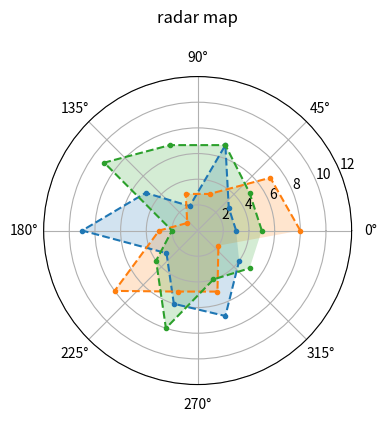

This figure's Python source:
import numpy as np
import matplotlib.pyplot as plt

plt.axes([0, 0, 1, 1])
# 极轴图
plt.figure(figsize=(8, 4))

ax1 = plt.subplot(111, projection='polar')
ax1.set_title('radar map\n')  # 创建标题
ax1.set_rlim(0, 12)

data1 = np.random.randint(1, 10, 10)
data2 = np.random.randint(1, 10, 10)
data3 = np.random.randint(1, 10, 10)
theta = np.arange(0, 2 * np.pi, 2 * np.pi / 10)
# 创建数据

ax1.plot(theta, data1, '.--', label='data1')
ax1.fill(theta, data1, alpha=0.2)
ax1.plot(theta, data2, '.--', label='data2')
ax1.fill(theta, data2, alpha=0.2)
ax1.plot(theta, data3, '.--', label='data3')
ax1.fill(theta, data3, alpha=0.2)

plt.show()
